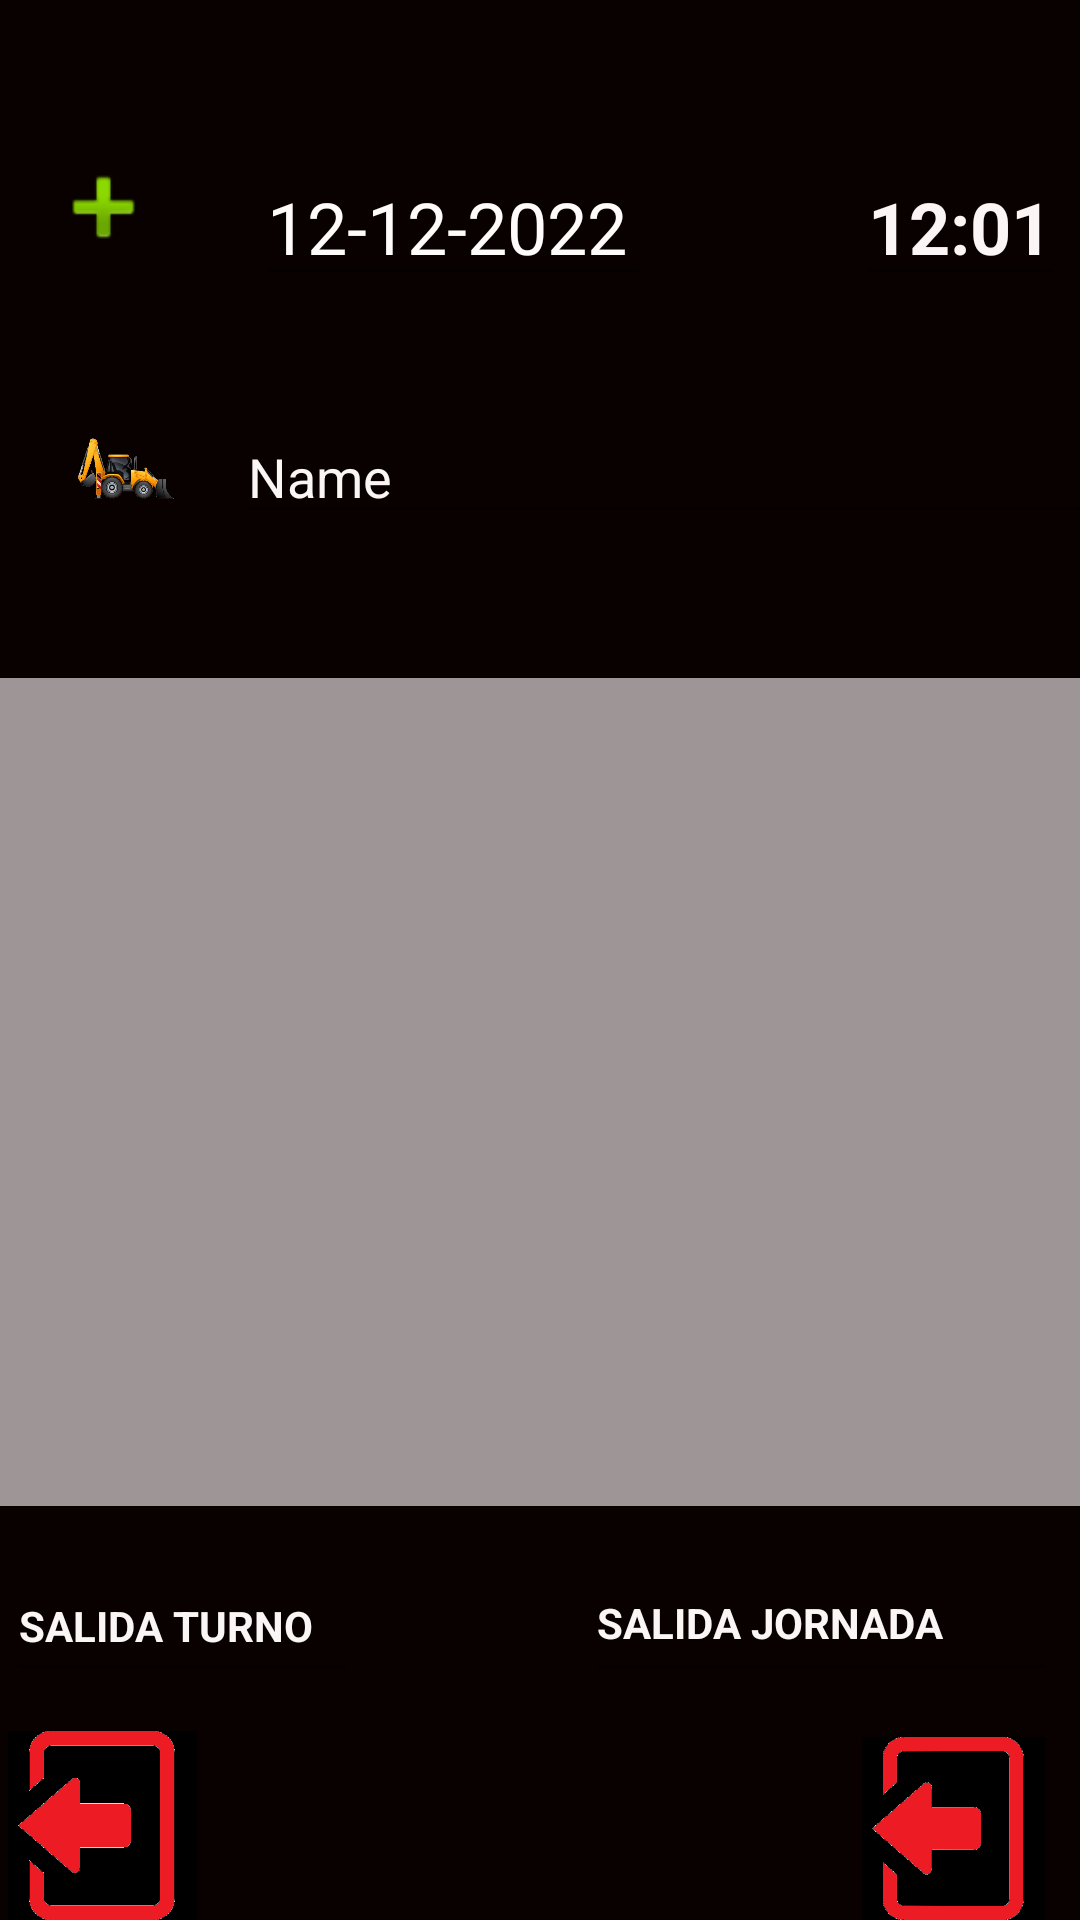

This screen was rendered from an Android layout file. Write that file and the resources it references.
<!-- AndroidManifest.xml: application theme Theme.ComandaOperadorV5 -->
<!-- res/layout/activity_actividad_jornada.xml -->
<?xml version="1.0" encoding="utf-8"?>
<androidx.constraintlayout.widget.ConstraintLayout xmlns:android="http://schemas.android.com/apk/res/android"
    xmlns:app="http://schemas.android.com/apk/res-auto"
    xmlns:tools="http://schemas.android.com/tools"
    android:layout_width="match_parent"
    android:layout_height="match_parent"
    android:background="#090000"
    tools:context=".actividadTurno">


    <EditText
        android:id="@+id/fechaActual"
        android:layout_width="132dp"
        android:layout_height="46dp"
        android:layout_marginStart="32dp"
        android:layout_marginLeft="32dp"
        android:layout_marginTop="16dp"
        android:ems="10"
        android:inputType="date"
        android:text="12-12-2022"
        android:textColor="#FFFBFB"
        android:textSize="24sp"
        app:layout_constraintBottom_toTopOf="@+id/txtSistemaSeleccionado"
        app:layout_constraintStart_toEndOf="@+id/btnFecha"
        app:layout_constraintTop_toTopOf="parent"
        app:layout_constraintVertical_bias="0.472" />

    <EditText
        android:id="@+id/horaActual"
        android:layout_width="70dp"
        android:layout_height="46dp"
        android:layout_marginStart="4dp"
        android:layout_marginLeft="4dp"
        android:layout_marginTop="16dp"
        android:ems="10"
        android:inputType="time"
        android:text="12:01"
        android:textColor="#FBF5F5"
        android:textSize="24sp"
        android:textStyle="bold"
        app:layout_constraintBottom_toTopOf="@+id/txtSistemaSeleccionado"
        app:layout_constraintEnd_toEndOf="parent"
        app:layout_constraintHorizontal_bias="0.933"
        app:layout_constraintStart_toEndOf="@+id/fechaActual"
        app:layout_constraintTop_toTopOf="parent"
        app:layout_constraintVertical_bias="0.472" />


    <androidx.recyclerview.widget.RecyclerView
        android:id="@+id/viewActividades"
        android:layout_width="397dp"
        android:layout_height="276dp"
        android:layout_marginBottom="76dp"
        android:background="#9E9696"
        app:layout_constraintBottom_toTopOf="@+id/btnIngresarActividad"
        app:layout_constraintEnd_toEndOf="parent"
        app:layout_constraintHorizontal_bias="0.0"
        app:layout_constraintStart_toStartOf="parent" />

    <ImageView
        android:id="@+id/btnTerminarJornada"
        android:layout_width="64dp"
        android:layout_height="61dp"
        android:layout_marginEnd="8dp"
        android:layout_marginRight="8dp"
        android:rotationY="-181"
        app:layout_constraintBottom_toBottomOf="parent"
        app:layout_constraintEnd_toEndOf="parent"
        app:layout_constraintHorizontal_bias="0.97"
        app:layout_constraintStart_toEndOf="@+id/btnIngresarActividad"
        app:layout_constraintTop_toBottomOf="@+id/editTextTextPersonName2"
        app:layout_constraintVertical_bias="1.0"
        app:srcCompat="@drawable/log_out1" />

    <EditText
        android:id="@+id/txtSalidaTurno"
        android:layout_width="157dp"
        android:layout_height="49dp"
        android:layout_marginEnd="8dp"
        android:layout_marginRight="8dp"
        android:layout_marginBottom="76dp"
        android:ems="10"
        android:inputType="textPersonName"
        android:text="SALIDA JORNADA"
        android:textColor="#FAF6F6"
        android:textSize="14sp"
        android:textStyle="bold"
        app:layout_constraintBottom_toBottomOf="parent"
        app:layout_constraintEnd_toEndOf="parent" />

    <ImageView
        android:id="@+id/btnSalidaDeTurno"
        android:layout_width="68dp"
        android:layout_height="63dp"
        android:rotationX="0"
        android:rotationY="-180"
        app:layout_constraintBottom_toBottomOf="parent"
        app:layout_constraintStart_toStartOf="parent"
        app:layout_constraintTop_toBottomOf="@+id/editTextTextPersonName2"
        app:layout_constraintVertical_bias="1.0"
        app:srcCompat="@drawable/log_out1" />

    <EditText
        android:id="@+id/editTextTextPersonName2"
        android:layout_width="117dp"
        android:layout_height="47dp"
        android:layout_marginBottom="76dp"
        android:ems="10"
        android:inputType="textPersonName"
        android:text="SALIDA TURNO"
        android:textColor="#FAF6F6"
        android:textSize="14sp"
        android:textStyle="bold"
        app:layout_constraintBottom_toBottomOf="parent"
        app:layout_constraintEnd_toStartOf="@+id/txtSalidaTurno"
        app:layout_constraintHorizontal_bias="0.028"
        app:layout_constraintStart_toStartOf="parent" />

    <EditText
        android:id="@+id/txtSistemaSeleccionado"
        android:layout_width="336dp"
        android:layout_height="38dp"
        android:layout_marginStart="12dp"
        android:layout_marginLeft="12dp"
        android:layout_marginBottom="48dp"
        android:ems="10"
        android:inputType="textPersonName"
        android:text="Name"
        android:textColor="#FAF6F6"
        app:layout_constraintBottom_toTopOf="@+id/viewActividades"
        app:layout_constraintEnd_toEndOf="parent"
        app:layout_constraintHorizontal_bias="0.027"
        app:layout_constraintStart_toEndOf="@+id/btnSistemaSeleccion" />

    <ImageView
        android:id="@+id/btnSistemaSeleccion"
        android:layout_width="52dp"
        android:layout_height="43dp"
        android:layout_marginStart="16dp"
        android:layout_marginLeft="16dp"
        android:layout_marginBottom="48dp"
        app:layout_constraintBottom_toTopOf="@+id/viewActividades"
        app:layout_constraintStart_toStartOf="parent"
        app:srcCompat="@drawable/maquinaria_type" />

    <ImageView
        android:id="@+id/btnFecha"
        android:layout_width="37dp"
        android:layout_height="42dp"
        android:layout_marginStart="16dp"
        android:layout_marginLeft="16dp"
        android:layout_marginTop="16dp"
        app:layout_constraintBottom_toTopOf="@+id/btnSistemaSeleccion"
        app:layout_constraintStart_toStartOf="parent"
        app:layout_constraintTop_toTopOf="parent"
        app:layout_constraintVertical_bias="0.414"
        app:srcCompat="@android:drawable/ic_input_add" />

    <ImageView
        android:id="@+id/btnIngresarActividad"
        android:layout_width="71dp"
        android:layout_height="62dp"
        android:layout_marginStart="76dp"
        android:layout_marginLeft="76dp"
        app:layout_constraintBottom_toBottomOf="parent"
        app:layout_constraintStart_toEndOf="@+id/btnSalidaDeTurno"
        app:srcCompat="@drawable/add_activity" />


</androidx.constraintlayout.widget.ConstraintLayout>
<!-- resources referenced by this layout -->
<resources>
  <!-- drawable log_out1: png bitmap (drawable, 9273 bytes) -->
  <!-- drawable maquinaria_type: png bitmap (drawable-v24, 84064 bytes) -->
  <style name="Theme.ComandaOperadorV5" parent="Theme.MaterialComponents.DayNight.DarkActionBar">
          
          <item name="colorPrimary">@color/purple_500</item>
          <item name="colorPrimaryVariant">@color/purple_700</item>
          <item name="colorOnPrimary">@color/white</item>
          
          <item name="colorSecondary">@color/teal_200</item>
          <item name="colorSecondaryVariant">@color/teal_700</item>
          <item name="colorOnSecondary">@color/black</item>
          
          <item name="android:statusBarColor" tools:targetApi="l">?attr/colorPrimaryVariant</item>
          
      </style>
  <!-- not gathered from this repository: default colours our renderer supplied (Android Studio template values) -->
  <color name="purple_500">#FF6200EE</color>
  <color name="purple_700">#FF3700B3</color>
  <color name="teal_200">#FF03DAC5</color>
  <color name="teal_700">#FF018786</color>
  <color name="black">#FF000000</color>
  <color name="white">#FFFFFFFF</color>
</resources>
